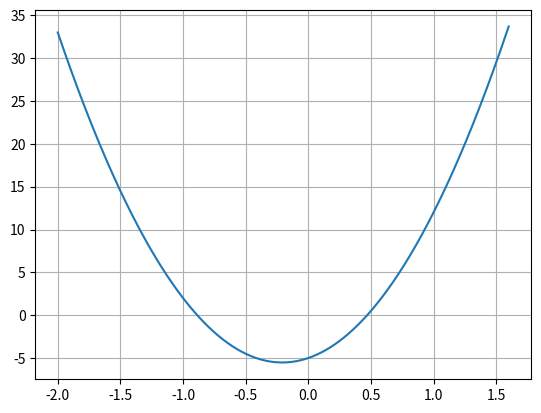

This figure's Python source:
def math_python(Equations: str,border_1: int,border_2: int,steps: int):
    """Рисует график по уравнению"""
    import matplotlib.pyplot as plt
    import numpy as np
    import os
    os.system('cls')

    x = np.arange(border_1,border_2,steps)
    ypoints = eval(Equations)
    plt.plot(x, ypoints)
    plt.grid(True)
    plt.show()

    return(x,ypoints)

X,Y = (math_python('12.000000000000027*x**2 + 5.000000000000012*x + -5.000000000000023',-2,1.6,0.0005))
print(list(X))